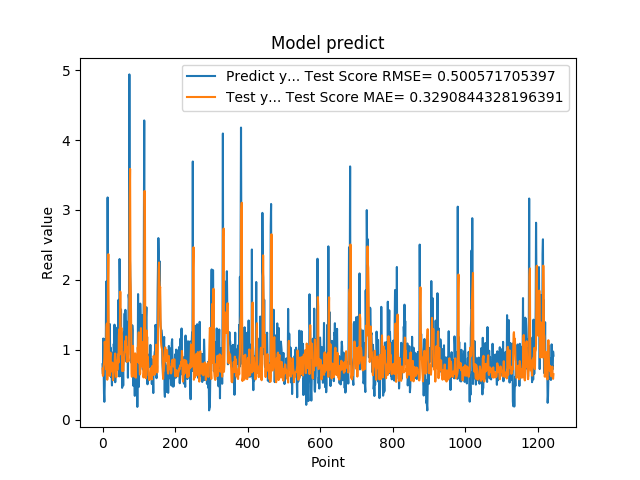

The data file committed next to this chart (first rows):
7.932850122450000319e-01, 7.290643867778064946e-01
6.538396477699999210e-01, 6.266342856931207406e-01
1.160789966579999888e+00, 6.428004030750974485e-01
8.085789680480000019e-01, 7.731649731919361113e-01
3.743770122530000188e-01, 8.022070897202890905e-01
2.556999921800000020e-01, 8.726502737601353754e-01
4.893150031570000502e-01, 1.115538603321603484e+00
1.151844024660000132e+00, 1.032691969891983863e+00
7.372779846189999597e-01, 8.162843418559292408e-01
1.088750958439999916e+00, 8.011682087371759797e-01
1.975852966309999958e+00, 7.189936560090489648e-01
8.547700047490001118e-01, 1.321699875167457128e+00
7.977370023729999371e-01, 1.375033118493139916e+00
1.052428960799999924e+00, 5.718770250933653543e-01
3.179450988770000208e+00, 6.952699852435577643e-01
1.797067999840000541e+00, 1.987489880375758133e+00
1.056702017779999947e+00, 2.367818807919860546e+00
8.751260042189999977e-01, 1.280421332429961589e+00
6.645399928090000019e-01, 7.304660942279342928e-01
7.571684122089999969e-01, 6.511611540799489006e-01
1.368484020229999931e+00, 6.267365971487159904e-01
9.052469730380000579e-01, 8.916790411352869539e-01
1.032060980800000083e+00, 9.585627779008530913e-01
6.141330003739999821e-01, 7.058599901345031791e-01
9.733130335809999645e-01, 7.604612363138611997e-01
6.452289819719999597e-01, 6.905142761223859171e-01
4.894390106200000035e-01, 7.116633552366923299e-01
8.408679962160000576e-01, 8.164911320176989618e-01
7.771940231319999226e-01, 7.445537338643707370e-01
6.755350232119999854e-01, 5.642463429642143868e-01
6.592059731480000018e-01, 6.247614454965376707e-01
1.084153056139999904e+00, 6.740872017848980047e-01
9.314100146290000826e-01, 7.290288455896258846e-01
1.359479665760000122e+00, 7.619254356935475370e-01
7.633988261220000515e-01, 9.126875824661498937e-01
5.357339978220000409e-01, 9.466940157144841939e-01
6.781889796259998882e-01, 7.462771489157004057e-01
7.839810252189999273e-01, 7.524809349333224651e-01
1.169367671010000054e+00, 6.091213926019983793e-01
1.015287995340000027e+00, 7.694269497070365116e-01
9.259430170060000131e-01, 8.437024624507502013e-01
1.319244027140000108e+00, 7.137946286463769940e-01
9.717460274700000511e-01, 8.867199926178886971e-01
1.176299691200000108e+00, 9.345203135271481498e-01
1.714609026910000056e+00, 8.146911873185407327e-01
1.307337045669999975e+00, 1.199680341571905062e+00
6.186890006069999393e-01, 1.291344909239439787e+00
2.298435926440000276e+00, 9.308010753912376867e-01
1.808241009709999680e+00, 1.413783983180648463e+00
8.794149756429999742e-01, 1.832418885001583453e+00
1.570945024490000064e+00, 1.263146862678723670e+00
1.578516006470000121e+00, 1.030269122030351259e+00
6.200309991839999535e-01, 1.313175095286398086e+00
9.928810000419999726e-01, 1.108838972475858942e+00
4.551869928839999968e-01, 6.960932345814591082e-01
1.017398953439999865e+00, 8.369932775046295959e-01
8.378469943999999892e-01, 7.867380959901832949e-01
4.884769916529999589e-01, 6.969464449871165534e-01
1.246340990070000210e+00, 7.823867384713126816e-01
1.209630966189999990e+00, 8.574136138338526170e-01
1.252451062200000020e+00, 9.660571413318128631e-01
... 1,184 more rows
